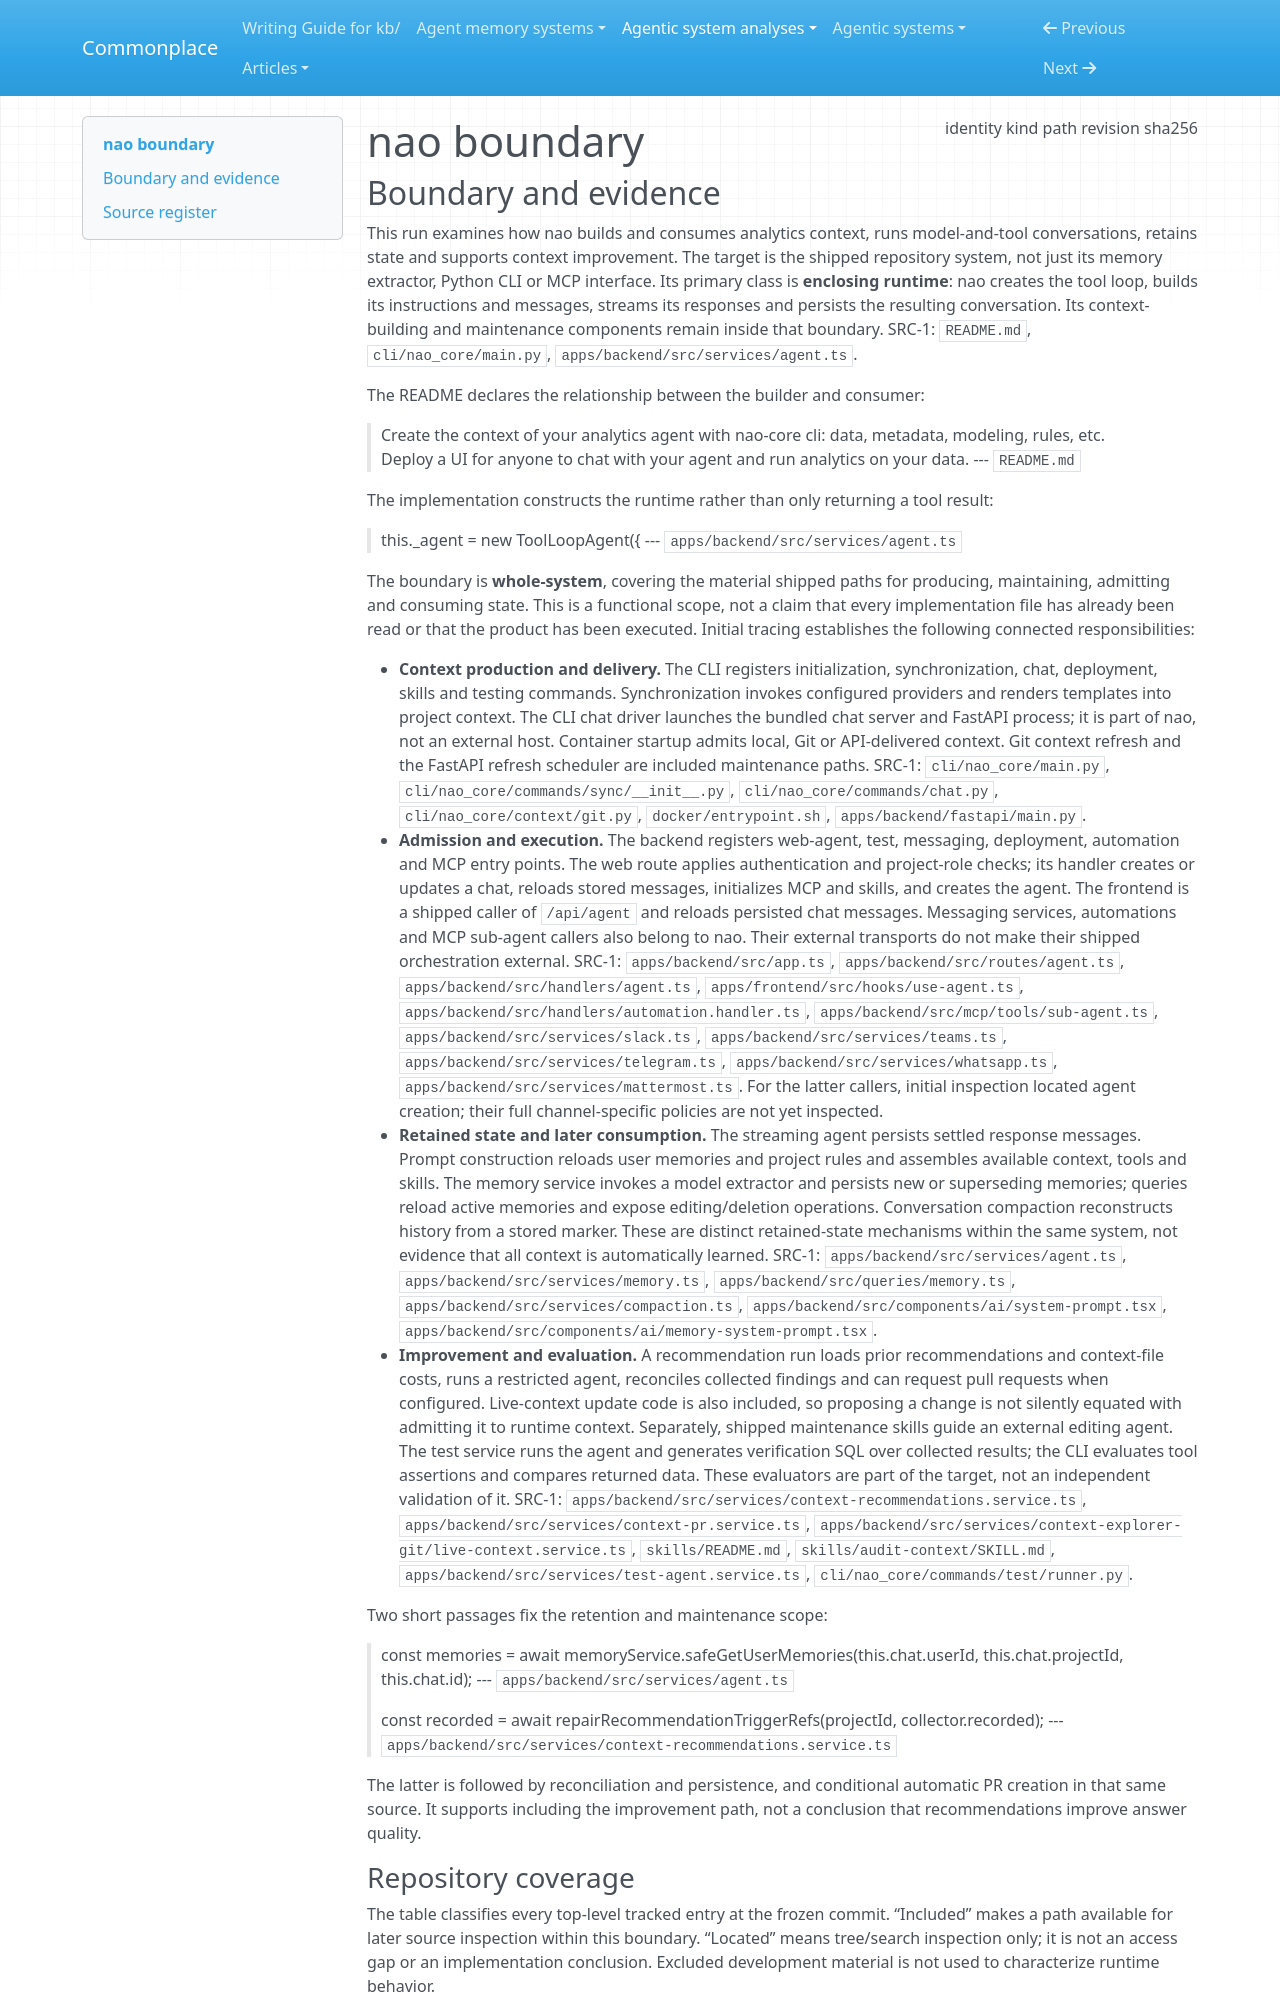

repository: zby/commonplace · page: agentic-system-analyses/retained/nao/boundary/index.html · generator: mkdocs

---
type: agentic-system-analyses/types/agentic-system-boundary.md
description: "nao's analytics-agent runtime, context-building CLI and maintenance surfaces at commit 0085625a8fd22e4f404b6a3971d153f6b6699479."
run-id: AAS-2026-10-14-nao-f9d36a4b7276-01
result-disposition: complete
target-class: enclosing runtime
boundary-kind: whole-system
reviewed-boundary: "0085625a8fd22e4f404b6a3971d153f6b6699479"
analysis-cutoff: "2026-10-14"
evidence-tier: code-grounded
source:
  identity: https://github.com/getnao/nao
  kind: git
  path: /home/zby/llm/commonplace/.commonplace/worktrees/nao-f9d36a4b7276/related-systems/getnao--nao
  revision: "0085625a8fd22e4f404b6a3971d153f6b6699479"
  sha256: null
---

# nao boundary
